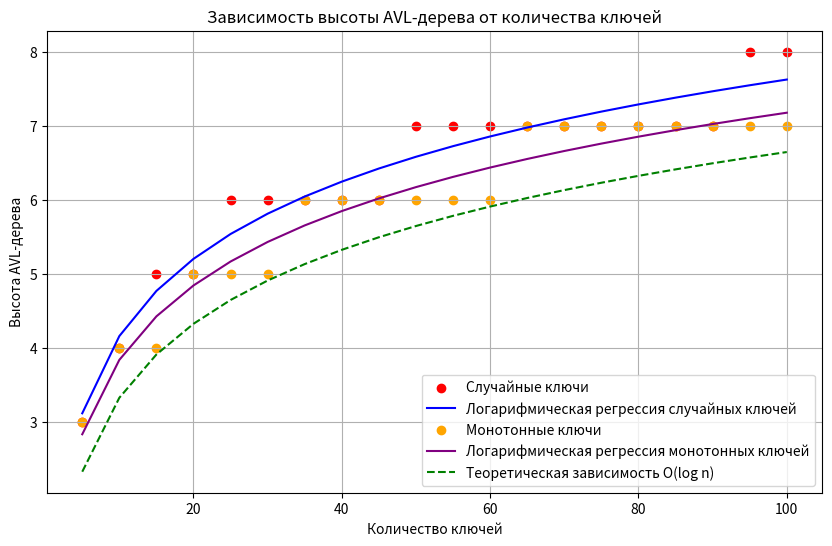

Here is the Python script that generated this plot:
import numpy as np
import matplotlib.pyplot as plt


# Класс для представления узла AVL-дерева
class Node:
    def __init__(self, key):
        self.key = key
        self.height = 1
        self.left = None
        self.right = None


# Функция для получения высоты узла
def height(node):
    if not node:
        return 0
    return node.height


# Функция для выполнения правого вращения
def right_rotate(y):
    x = y.left
    T2 = x.right
    x.right = y
    y.left = T2
    y.height = 1 + max(height(y.left), height(y.right))
    x.height = 1 + max(height(x.left), height(x.right))
    return x


# Функция для выполнения левого вращения
def left_rotate(x):
    y = x.right
    T2 = y.left
    y.left = x
    x.right = T2
    x.height = 1 + max(height(x.left), height(x.right))
    y.height = 1 + max(height(y.left), height(y.right))
    return y


# Получение баланса узла
def get_balance(node):
    if not node:
        return 0
    return height(node.left) - height(node.right)


# Функция для вставки ключа в AVL-дерево
def insert(node, key):
    if not node:
        return Node(key)
    if key < node.key:
        node.left = insert(node.left, key)
    elif key > node.key:
        node.right = insert(node.right, key)
    else:
        return node  # Дубликаты не допускаются

    # Обновление высоты текущего узла
    node.height = 1 + max(height(node.left), height(node.right))

    # Получение баланса и выполнение поворотов при необходимости
    balance = get_balance(node)

    # Левый поворот
    if balance > 1 and key < node.left.key:
        return right_rotate(node)
    # Правый поворот
    if balance < -1 and key > node.right.key:
        return left_rotate(node)
    # Лево-правый поворот
    if balance > 1 and key > node.left.key:
        node.left = left_rotate(node.left)
        return right_rotate(node)
    # Право-левый поворот
    if balance < -1 and key < node.right.key:
        node.right = right_rotate(node.right)
        return left_rotate(node)

    return node


# Генерация случайных ключей и построение AVL-дерева
def generate_avl_heights(num_keys, step):
    keys = np.random.permutation(range(1, num_keys + 1))
    root = None
    sizes = []
    heights = []

    for i in range(1, num_keys + 1):
        root = insert(root, keys[i - 1])
        if i % step == 0:  # Сохраняем значения с заданным шагом
            sizes.append(i)
            heights.append(height(root))

    return sizes, heights

# Генерация ключей и построение AVL-дерева (для монотонного роста)
def generate_avl_heights_monotonic(max_keys, step):
    sizes = list(range(step, max_keys + 1, step))
    heights = []

    for size in sizes:
        root = None
        for key in range(1, size + 1):
            root = insert(root, key)
        heights.append(height(root))

    return sizes, heights

# Построение графика и регрессии
def plot_avl_regression():
    max_keys = 100  # Максимальное количество ключей
    step = 5  # Шаг вывода ключей

    # Генерация данных
    sizes_random, heights_random = generate_avl_heights(max_keys, step)
    sizes_monotonic, heights_monotonic = generate_avl_heights_monotonic(max_keys, step)

    # Логарифмическая регрессия для случайных ключей
    log_sizes_random = np.log(sizes_random)
    coefficients_random = np.polyfit(log_sizes_random, heights_random, 1)  # Линейная регрессия на логарифмических данных
    y_pred_random = coefficients_random[0] * log_sizes_random + coefficients_random[1]

    # Логарифмическая регрессия для монотонных ключей
    log_sizes_monotonic = np.log(sizes_monotonic)
    coefficients_mono = np.polyfit(log_sizes_monotonic, heights_monotonic, 1)
    y_pred_mono = coefficients_mono[0] * log_sizes_monotonic + coefficients_mono[1]

    # Теоретическая зависимость O(log n)
    theoretical_heights = [np.log2(n) for n in sizes_monotonic]

    # Вывод регрессионного уравнения
    print(f"Регрессия (случайные ключи): h(N) = {coefficients_random[0]:.6f} * log(N) + {coefficients_random[1]:.6f}")
    print(f"Регрессия (монотонные ключи): h(N) = {coefficients_mono[0]:.6f} * log(N) + {coefficients_mono[1]:.6f}")

    # Построение графиков
    plt.figure(figsize=(10, 6))

    # График для случайных ключей
    plt.scatter(sizes_random, heights_random, color='red', label='Случайные ключи')
    plt.plot(sizes_random, y_pred_random, color='blue', label='Логарифмическая регрессия случайных ключей')

    # График для монотонных ключей
    plt.scatter(sizes_monotonic, heights_monotonic, color='orange', label='Монотонные ключи')
    plt.plot(sizes_monotonic, y_pred_mono, color='purple', label='Логарифмическая регрессия монотонных ключей')

    # Теоретическая кривая
    plt.plot(sizes_monotonic, theoretical_heights, color='green', linestyle='--',
             label='Теоретическая зависимость O(log n)')

    plt.xlabel('Количество ключей')
    plt.ylabel('Высота AVL-дерева')
    plt.title('Зависимость высоты AVL-дерева от количества ключей')
    plt.legend()
    plt.grid(True)
    plt.show()

# Вызов функции построения графика
plot_avl_regression()